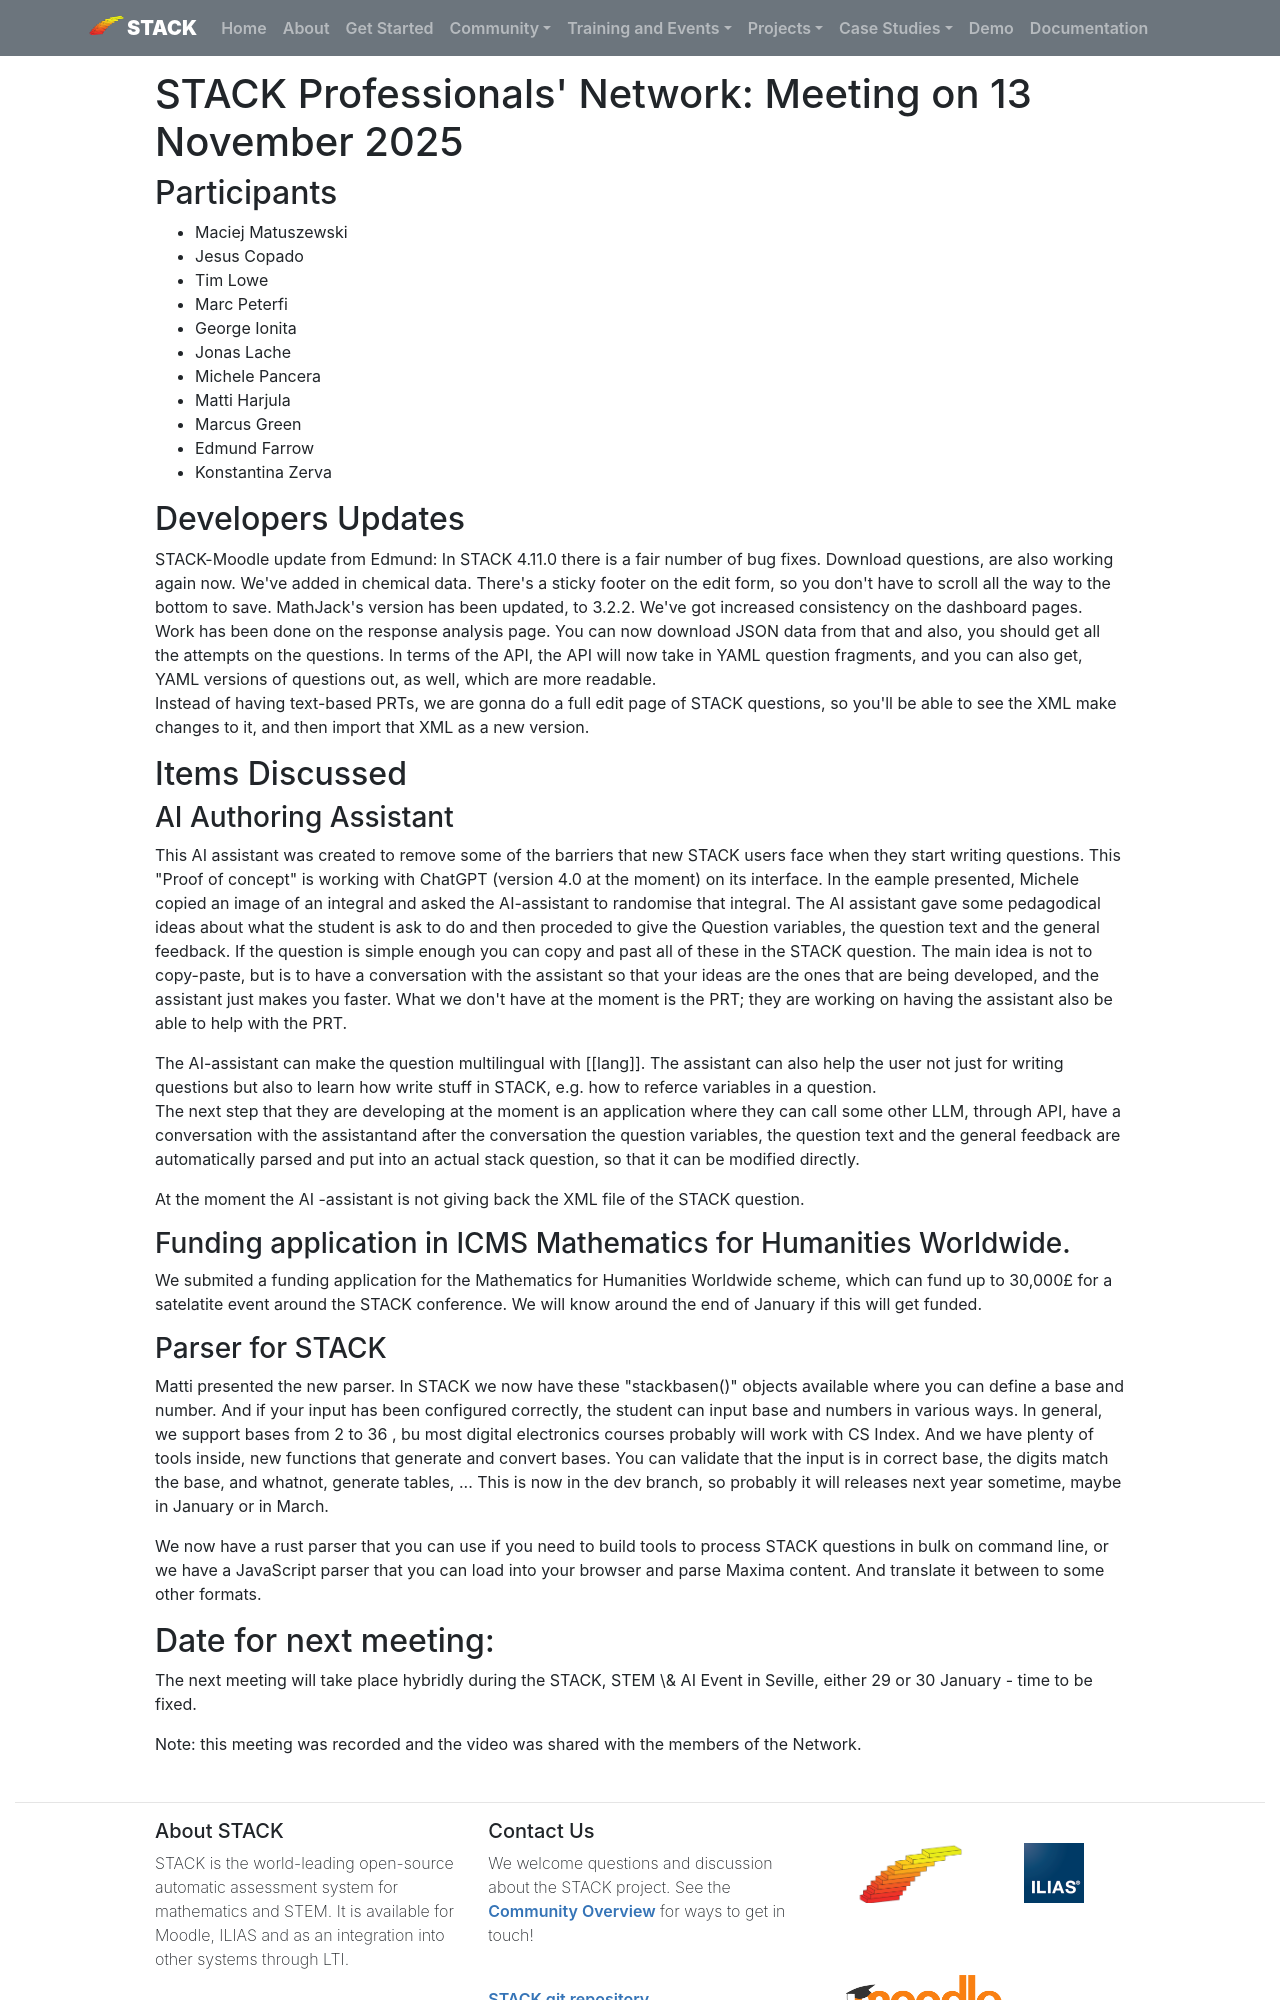

repository: maths/stack-web · page: MeetingReports/2025-11-13-ProfessionalsNetwork/index.html · generator: mkdocs

# STACK Professionals' Network: Meeting on 13 November 2025

## Participants

* Maciej Matuszewski
* Jesus Copado
* Tim Lowe
* Marc Peterfi
* George Ionita
* Jonas Lache
* Michele Pancera
* Matti Harjula
* Marcus Green
* Edmund Farrow
* Konstantina Zerva



## Developers Updates

STACK-Moodle update from Edmund: In STACK 4.11.0 there is a fair number of bug fixes. Download questions, are also working again now. We've added in chemical data. There's a sticky footer on the edit form, so you don't have to scroll all the way to the bottom to save. MathJack's version has been updated, to 3.2.2. We've got increased consistency on the dashboard pages. Work has been done on the response analysis page. You can now download JSON data from that and also, you should get all the attempts on the questions. In terms of the API, the API will now take in YAML question fragments, and you can also get, YAML versions of questions out, as well, which are more readable.  
Instead of having text-based PRTs, we are gonna do a full edit page of STACK questions, so you'll be able to see the XML make changes to it, and then import that XML as a new version.



## Items Discussed

### AI Authoring Assistant

This AI assistant was created to remove some of the barriers that new STACK users face when they start writing questions. This "Proof of concept" is working with ChatGPT (version 4.0 at the moment) on its interface.
In the eample presented, Michele copied an image of an integral and asked the AI-assistant to randomise that integral. The AI assistant gave some pedagodical ideas about what the student is ask to do and then proceded to give the Question variables, the question text and the general feedback. If the question is simple enough you can copy and past all of these in the STACK question. The main idea is not to copy-paste, but is to have a conversation with the assistant so that your ideas are the ones that are being developed, and the assistant just makes you faster. What we don't have at the moment is the PRT; they are working on having the assistant also be able to help with the PRT.

The AI-assistant can make the question multilingual with \[\[lang]]. The assistant can also help the user not just for writing questions but also to learn how write stuff in STACK, e.g. how to referce variables in a question.  
The next step that they are developing at the moment is an application where they can call some other LLM, through API, have a conversation with the assistantand after the conversation the question variables, the question text and the general feedback are automatically parsed and put into an actual stack question, so that it can be modified directly.

At the moment the AI -assistant is not giving back the XML file of the STACK question.

### Funding application in ICMS Mathematics for Humanities Worldwide.

We submited a funding application for the Mathematics for Humanities Worldwide scheme, which can fund up to 30,000£ for a satelatite event around the STACK conference. We will know around the end of January if this will get funded.
